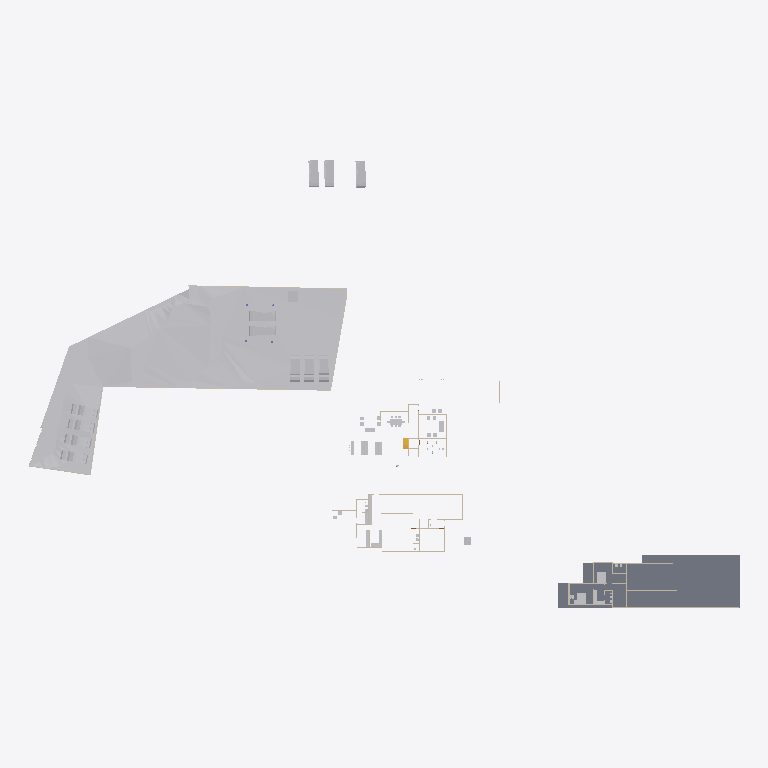
Plan cut of the same IFC building model at storey 'FF' (level 0.00 m, cut at 1.40 m), seen from above with north up, elements coloured by IFC class: 33 other elements (light grey), 17 walls (beige), 1 slab (grey), 1 stair flight (yellow). Cut surfaces are drawn darker.
Extent 138.6 m × 87.2 m × 22.5 m (x, y, z). Storeys (6): Road Level at 0.00 m; FF at 0.00 m; Concept at 0.00 m; Existing at 0.00 m; Roof at 0.00 m; GF at 0.45 m. Elements (223): 99 IfcWall, 50 IfcFurniture, 18 IfcSanitaryTerminal, 16 IfcBuildingElementProxy, 13 IfcDoor, 12 IfcVehicle, 4 IfcColumn, 4 IfcSlab, 3 IfcRoof, 2 IfcStairFlight, 1 IfcGeographicElement, 1 IfcTransportElement.

HEADER;
FILE_DESCRIPTION(('ViewDefinition[DesignTransferView]'),'2;1');
FILE_NAME('Jailani.ifc','2025-11-21T18:42:13+05:30',(''),(''),'IfcOpenShell 0.8.3-post1','Bonsai 0.8.3-post1','Nobody');
FILE_SCHEMA(('IFC4X3'));
ENDSEC;
DATA;
#1=IFCPROJECT('1rEyq$MlvDVO9q4X_6O_vh',$,'My Project',$,$,$,$,(#14,#26),#9);
#31=IFCSITE('2ymv4STDrDCBgdvlSnG91s',$,'My Site',$,$,#54,$,$,$,$,$,$,$,$);
#37=IFCBUILDING('0WCwdFWaT3fvN6dYFJV0G3',$,'My Building',$,$,#60,$,$,$,$,$,$);
#43=IFCBUILDINGSTOREY('3glIUxBxj019WI9WL2_LBp',$,'Road Level',$,$,#66,$,$,$,$);
#2091=IFCBUILDINGSTOREY('0gksAyAJzF1eVdNHxF82jx',$,'GF',$,$,#2111,$,$,$,$);
#9684=IFCBUILDINGSTOREY('0GW8AoQ6z9OfFkHNDnUrmB',$,'FF',$,$,#9700,$,$,$,$);
#36449=IFCBUILDINGSTOREY('08MXqDc890wx$ikiXcsfjl',$,'Concept',$,$,#36465,$,$,$,$);
#37612=IFCBUILDINGSTOREY('3FqJSqHaz8MQtwN4CzJUgT',$,'Existing',$,$,#37627,$,$,$,$);
#39460=IFCBUILDINGSTOREY('2$v9ldK6P2VucsJp$wo$TV',$,'Roof',$,$,#39475,$,$,$,$);
#1788=IFCGEOGRAPHICELEMENT('2G7_FUH1TFnfA2p0BceQCt',$,'Site',$,$,#1814,#1804,$,.TERRAIN.);
#29471=IFCSLAB('0xyk7Ykcr7ofoQRc7NYFiN',$,'Slab',$,$,#35070,#29492,$,$);
#41382=IFCVEHICLE('1IZ4nX7e53bPYukwIgWlwk',$,'Vehicle',$,$,#42100,#41395,$,$);
#42195=IFCVEHICLE('3MkhLELVLDs8uvUp6MaLNE',$,'Vehicle',$,$,#42879,#42208,$,$);
#43937=IFCVEHICLE('0eS19A6ELFOg5IhwAhKs4V',$,'Vehicle',$,$,#43979,#43950,$,$);
#40568=IFCVEHICLE('3YADKfQzbBmOkqjeAW8eZC',$,'Vehicle',$,$,#41076,#40581,$,$);
#40247=IFCVEHICLE('1o80UYAPX4cRrso8iBSkYA',$,'Vehicle',$,$,#41071,#40260,$,$);
#39096=IFCVEHICLE('1XhEott819IAmk$xYAz3SS',$,'Vehicle',$,$,#40384,#39109,$,$);
#40601=IFCVEHICLE('2n0InfZ3983xlP1tLNpSFe',$,'Vehicle',$,$,#41081,#40614,$,$);
#39025=IFCVEHICLE('2AKcCqB5j42BXMhNzxdLp2',$,'Vehicle',$,$,#40374,#39038,$,$);
#39063=IFCVEHICLE('2Oo3EgbTHCN8Ov9s6ypRAx',$,'Vehicle',$,$,#40379,#39076,$,$);
#41410=IFCVEHICLE('0vgVxzNb92ZxtGg52SdjXf',$,'Vehicle',$,$,#42402,#41423,$,$);
#39129=IFCVEHICLE('3MyO3fIAXDqOOedTH32FX$',$,'Vehicle',$,$,#40389,#39142,$,$);
#42134=IFCVEHICLE('0Z3kgkw5j3jRjho1IjAYLW',$,'Vehicle',$,$,#42996,#42147,$,$);
#4239=IFCBUILDINGELEMENTPROXY('3q7lNd2p17oe3AMat8N37d',$,'Toilet 2',$,$,#37633,#4249,$,.COMPLEX.);
#29326=IFCWALL('0mk6GC8U13jA_6Q_0yzVgg',$,'Wall',$,$,#35300,#29337,$,$);
#6115=IFCFURNITURE('1Ow7mZlIzByeAl452SPrCl',$,'Furniture',$,$,#34985,#6124,$,$);
#4250=IFCBUILDINGELEMENTPROXY('3toYnKI0v7vRY5ZvUmLVDd',$,'Toilet1',$,$,#37643,#4260,$,.COMPLEX.);
#7821=IFCFURNITURE('3H_3Dhy6HDRuCuyoaZOjI7',$,'Furniture',$,$,#34815,#7834,$,$);
#7794=IFCFURNITURE('15j9J8yEzDNPwqQB2w5U0R',$,'Furniture',$,$,#34810,#7803,$,$);
#16667=IFCFURNITURE('0UFhA9TqH19hvR42ydHEum',$,'Furniture',$,$,#34900,#16678,$,$);
#1959=IFCWALL('11ixbEL1z6OAfiUA_ztPVG',$,'Wall',$,$,#35435,#1970,$,$);
#1900=IFCWALL('07AM4njYTCPA7aGr0JIF5l',$,'Wall',$,$,#35205,#1911,$,$);
#32546=IFCWALL('2h6z5TBUr23QL5KnXWnY85',$,'Wall',$,$,#35380,#32557,$,$);
#23555=IFCTRANSPORTELEMENT('10_X8X5DHBYv3U3r1ASSTk',$,'TransportElement',$,$,#35085,#23564,$,$);
#5794=IFCFURNITURE('3$O2Gcc8v3rfCVBFLdnoHG',$,'Furniture',$,$,#34820,#5803,$,$);
#16917=IFCSTAIRFLIGHT('2vz4h8POX6GPvf4dawSVq9',$,'StairFlight',$,$,#35080,#16926,$,14,13,0.160714285714286,0.150000005960464,.STRAIGHT.);
#3433=IFCWALL('2gqgdNokT89Rrmjq1x$gkt',$,'Wall',$,$,#35105,#3444,$,$);
#2407=IFCWALL('1wqYISk15EtxPgF1WYwVVh',$,'Wall',$,$,#35135,#2413,$,$);
#18180=IFCFURNITURE('3fCBuG2tv7GhsgdgzbnzdH',$,'Furniture',$,$,#34880,#18191,$,$);
#18150=IFCFURNITURE('1EPqvLftHAvOxDzztt0qed',$,'Furniture',$,$,#34885,#18161,$,$);
#32116=IFCWALL('2xii8r3bb0_9h$pzN23cgC',$,'Wall',$,$,#35465,#32127,$,$);
#2632=IFCWALL('1hiIP0I5r0ZAybbUAFoviW',$,'Wall',$,$,#35120,#2638,$,$);
#2457=IFCWALL('38EbZ7mAL5TfofCc1aVwCP',$,'Wall',$,$,#35150,#2463,$,$);
#3370=IFCWALL('0xoPJC_XvDxeOzIZpSQWPO',$,'Wall',$,$,#35160,#3381,$,$);
#17291=IFCWALL('2Ud7NINH58uhxgireWG4hY',$,'Wall',$,$,#35320,#17302,$,$);
#16587=IFCFURNITURE('1TjZnqkLP0FfsPts0SLB8u',$,'Furniture',$,$,#34830,#16598,$,$);
#16612=IFCFURNITURE('2ogmSN8X93wvdR$omvKXXb',$,'Furniture',$,$,#34835,#16623,$,$);
#18026=IFCFURNITURE('1N44zCs$XC0OAL79Z8ncN4',$,'Furniture',$,$,#34840,#18037,$,$);
#4569=IFCWALL('3c7TTJ0pXFgxE8E$J0mypr',$,'Wall',$,$,#35235,#4580,$,$);
#6030=IFCFURNITURE('3gD11dh7T2SPAde6fVBVr4',$,'Furniture',$,$,#34825,#6043,$,$);
#18216=IFCFURNITURE('0ujyPKdkz6DAxVcqhb7cRh',$,'Furniture',$,$,#34850,#18227,$,$);
#18246=IFCFURNITURE('3_VlQcKzH7Y8hI7ZvBJyB5',$,'Furniture',$,$,#34845,#18257,$,$);
#31292=IFCWALL('12ona4xafF3RFv9BbRCMB9',$,'Wall',$,$,#35325,#31303,$,$);
#3190=IFCWALL('193oymhqH3WPw9ieWVOFsJ',$,'Wall',$,$,#36281,#3201,$,$);
#24556=IFCFURNITURE('1bwviZObn56PFqkOXcC80i',$,'Furniture',$,$,#34895,#24567,$,$);
#24783=IFCFURNITURE('1O2wqEFwT7N9iiQ2gpfwNV',$,'Furniture',$,$,#34910,#24794,$,$);
#2607=IFCWALL('0hLi5deXP5Zfo$NOtNZznY',$,'Wall',$,$,#35130,#2613,$,$);
#20620=IFCFURNITURE('3A_a8wo9zBahOmXINL79yf',$,'Furniture',$,$,#34890,#20631,$,$);
#4599=IFCWALL('2KWvRMMKTFyw1HRUtVm_Gi',$,'Wall',$,$,#35245,#4610,$,$);
#1845=IFCWALL('0Ccj9tOijEFOAbpvaTSZqK',$,'Wall',$,$,#35260,#1856,$,$);
#20660=IFCFURNITURE('2Q4WqZLlHAZhvIgqTzrkTE',$,'Furniture',$,$,#34905,#20671,$,$);
ENDSEC;
